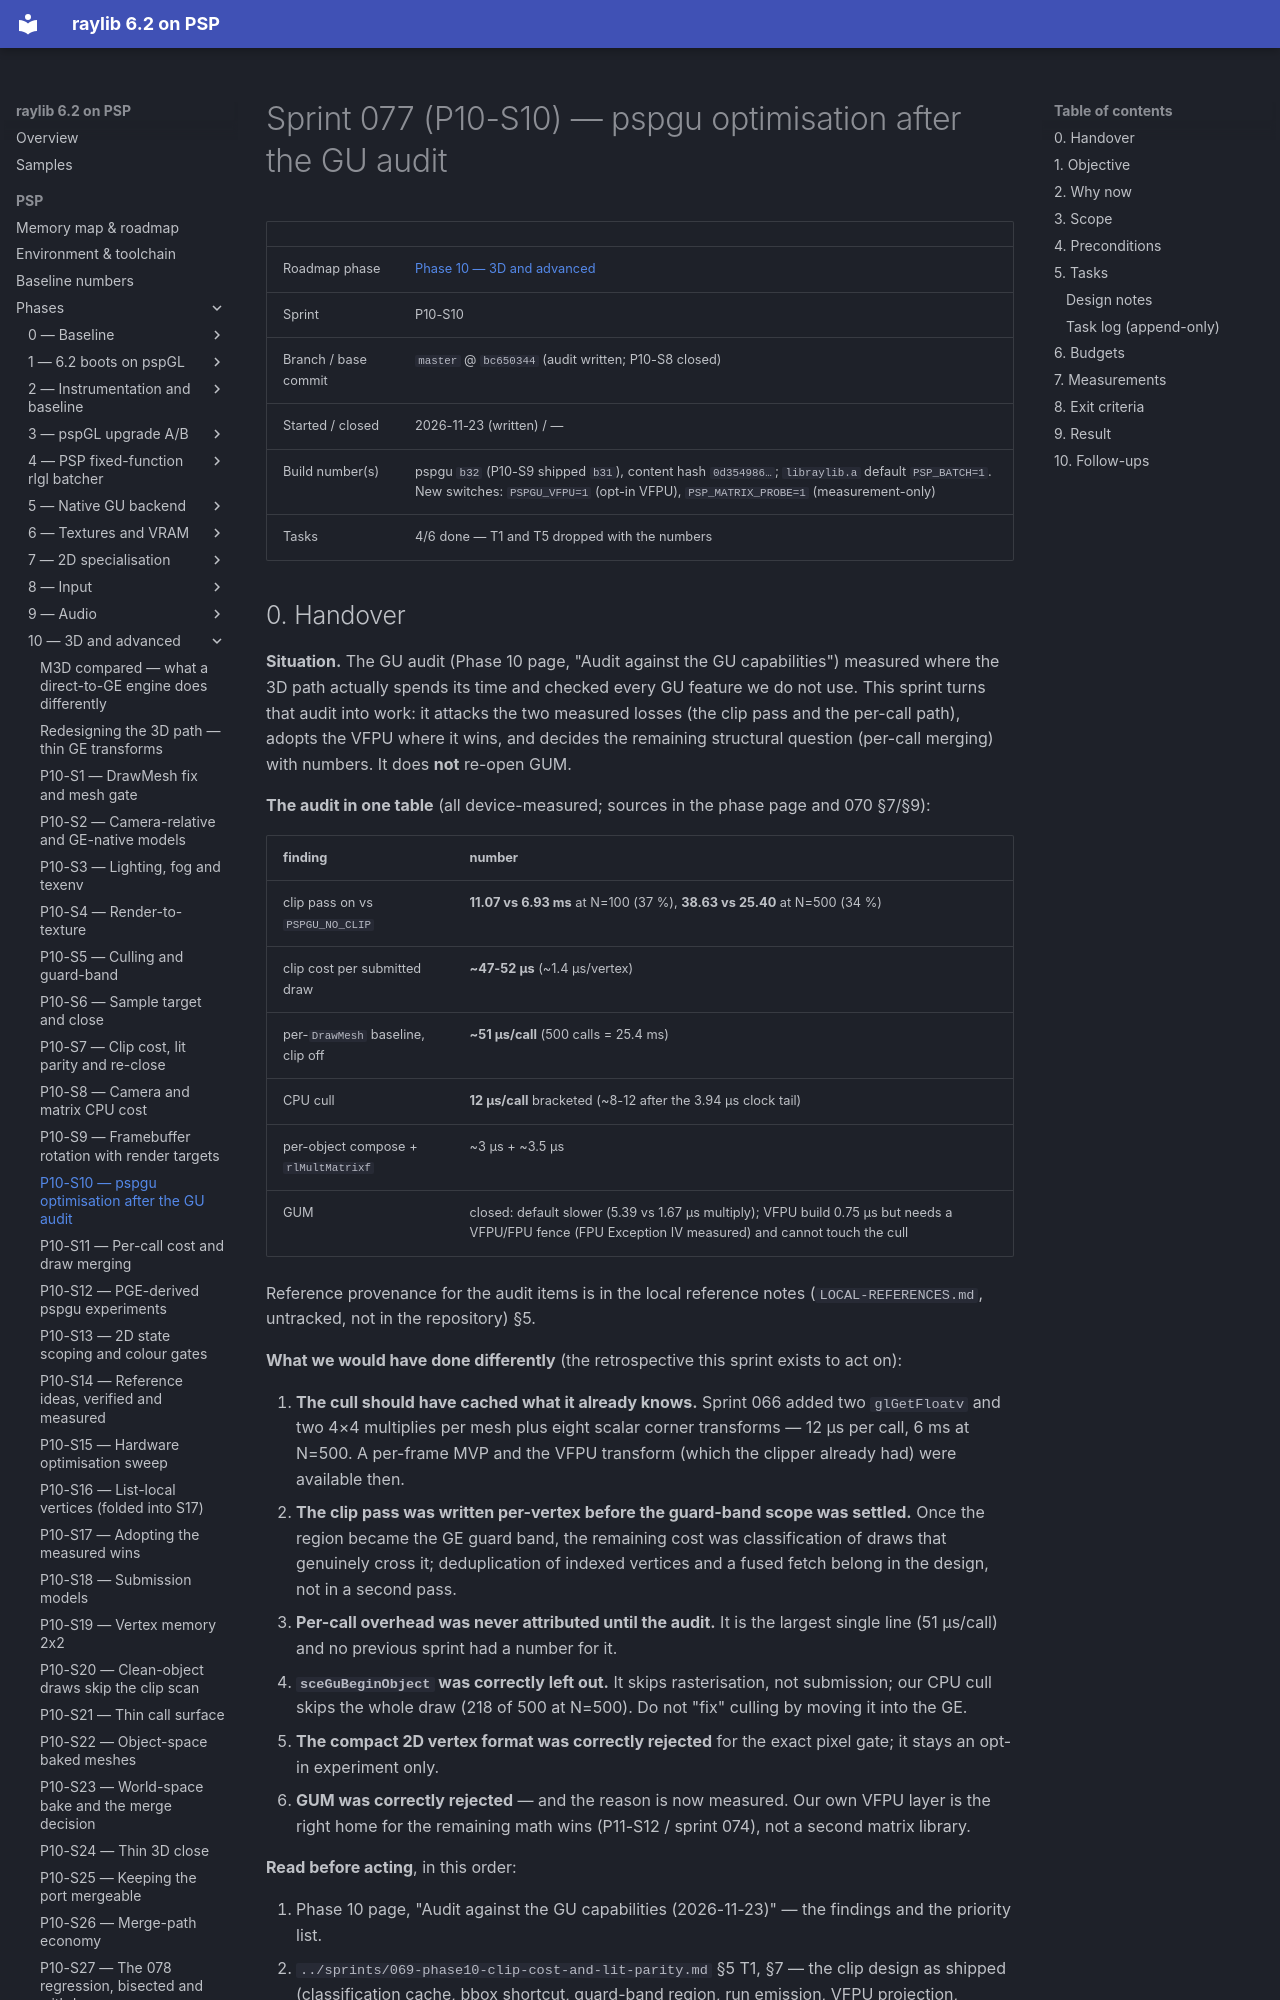

repository: nikmes/raylib · page: psp/sprints/077-phase10-pspgu-optimisation/index.html · generator: mkdocs

# Sprint 077 (P10-S10) — pspgu optimisation after the GU audit

| | |
|---|---|
| Roadmap phase | [Phase 10 — 3D and advanced](../phases/10-3d-advanced/index.md) |
| Sprint | P10-S10 |
| Branch / base commit | `master` @ `bc650344` (audit written; P10-S8 closed) |
| Started / closed | 2026-11-23 (written) / — |
| Build number(s) | pspgu `b32` (P10-S9 shipped `b31`), content hash `0d354986…`; `libraylib.a` default `PSP_BATCH=1`. New switches: `PSPGU_VFPU=1` (opt-in VFPU), `PSP_MATRIX_PROBE=1` (measurement-only) |
| Tasks | 4/6 done — T1 and T5 dropped with the numbers |
